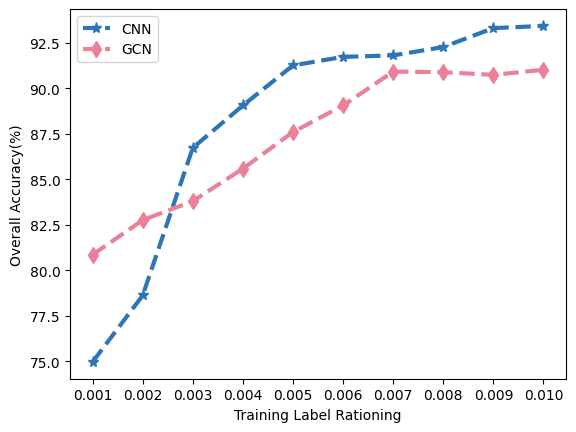

Write the Python code that produced this figure.
import matplotlib.pyplot as plt
from matplotlib import rcParams
rcParams['font.family'] = 'serif'
rcParams['font.serif'] = 'Times New Roman'

# 模擬一些實驗結果數據（這裡的數據是假設的，請根據實際數據進行替換）
sample_ratios = [0.001, 0.002, 0.003, 0.004, 0.005, 0.006, 0.007, 0.008, 0.009, 0.01]
cnn_results = [74.97,	78.62,	86.73,	89.06,	91.26,	91.73,	91.81,	92.27,	93.31,	93.43]
gcn_results = [80.86,	82.76,	83.8,	85.59,	87.6,	89.06,	90.92,	90.89,	90.74,	91.02]

# 畫出折綫圖
plt.plot(sample_ratios, cnn_results, marker='*', color=(46/255, 117/255, 182 / 255),linestyle='--',linewidth=3, markersize=8,label='CNN')
plt.plot(sample_ratios, gcn_results, marker='d',color=(235 / 255, 129/ 255, 152/255), linestyle='--',linewidth=3, markersize=8,label='GCN')

# 添加標題和軸標籤
# plt.title('實驗結果折綫圖')
plt.xlabel('Training Label Rationing')
plt.ylabel('Overall Accuracy(%)')
plt.xticks(sample_ratios)
# 添加圖例
plt.legend()
plt.savefig("CNN_GCN"+ '.png', format='png', transparent=True, dpi=400)
# 顯示折綫圖
plt.show()